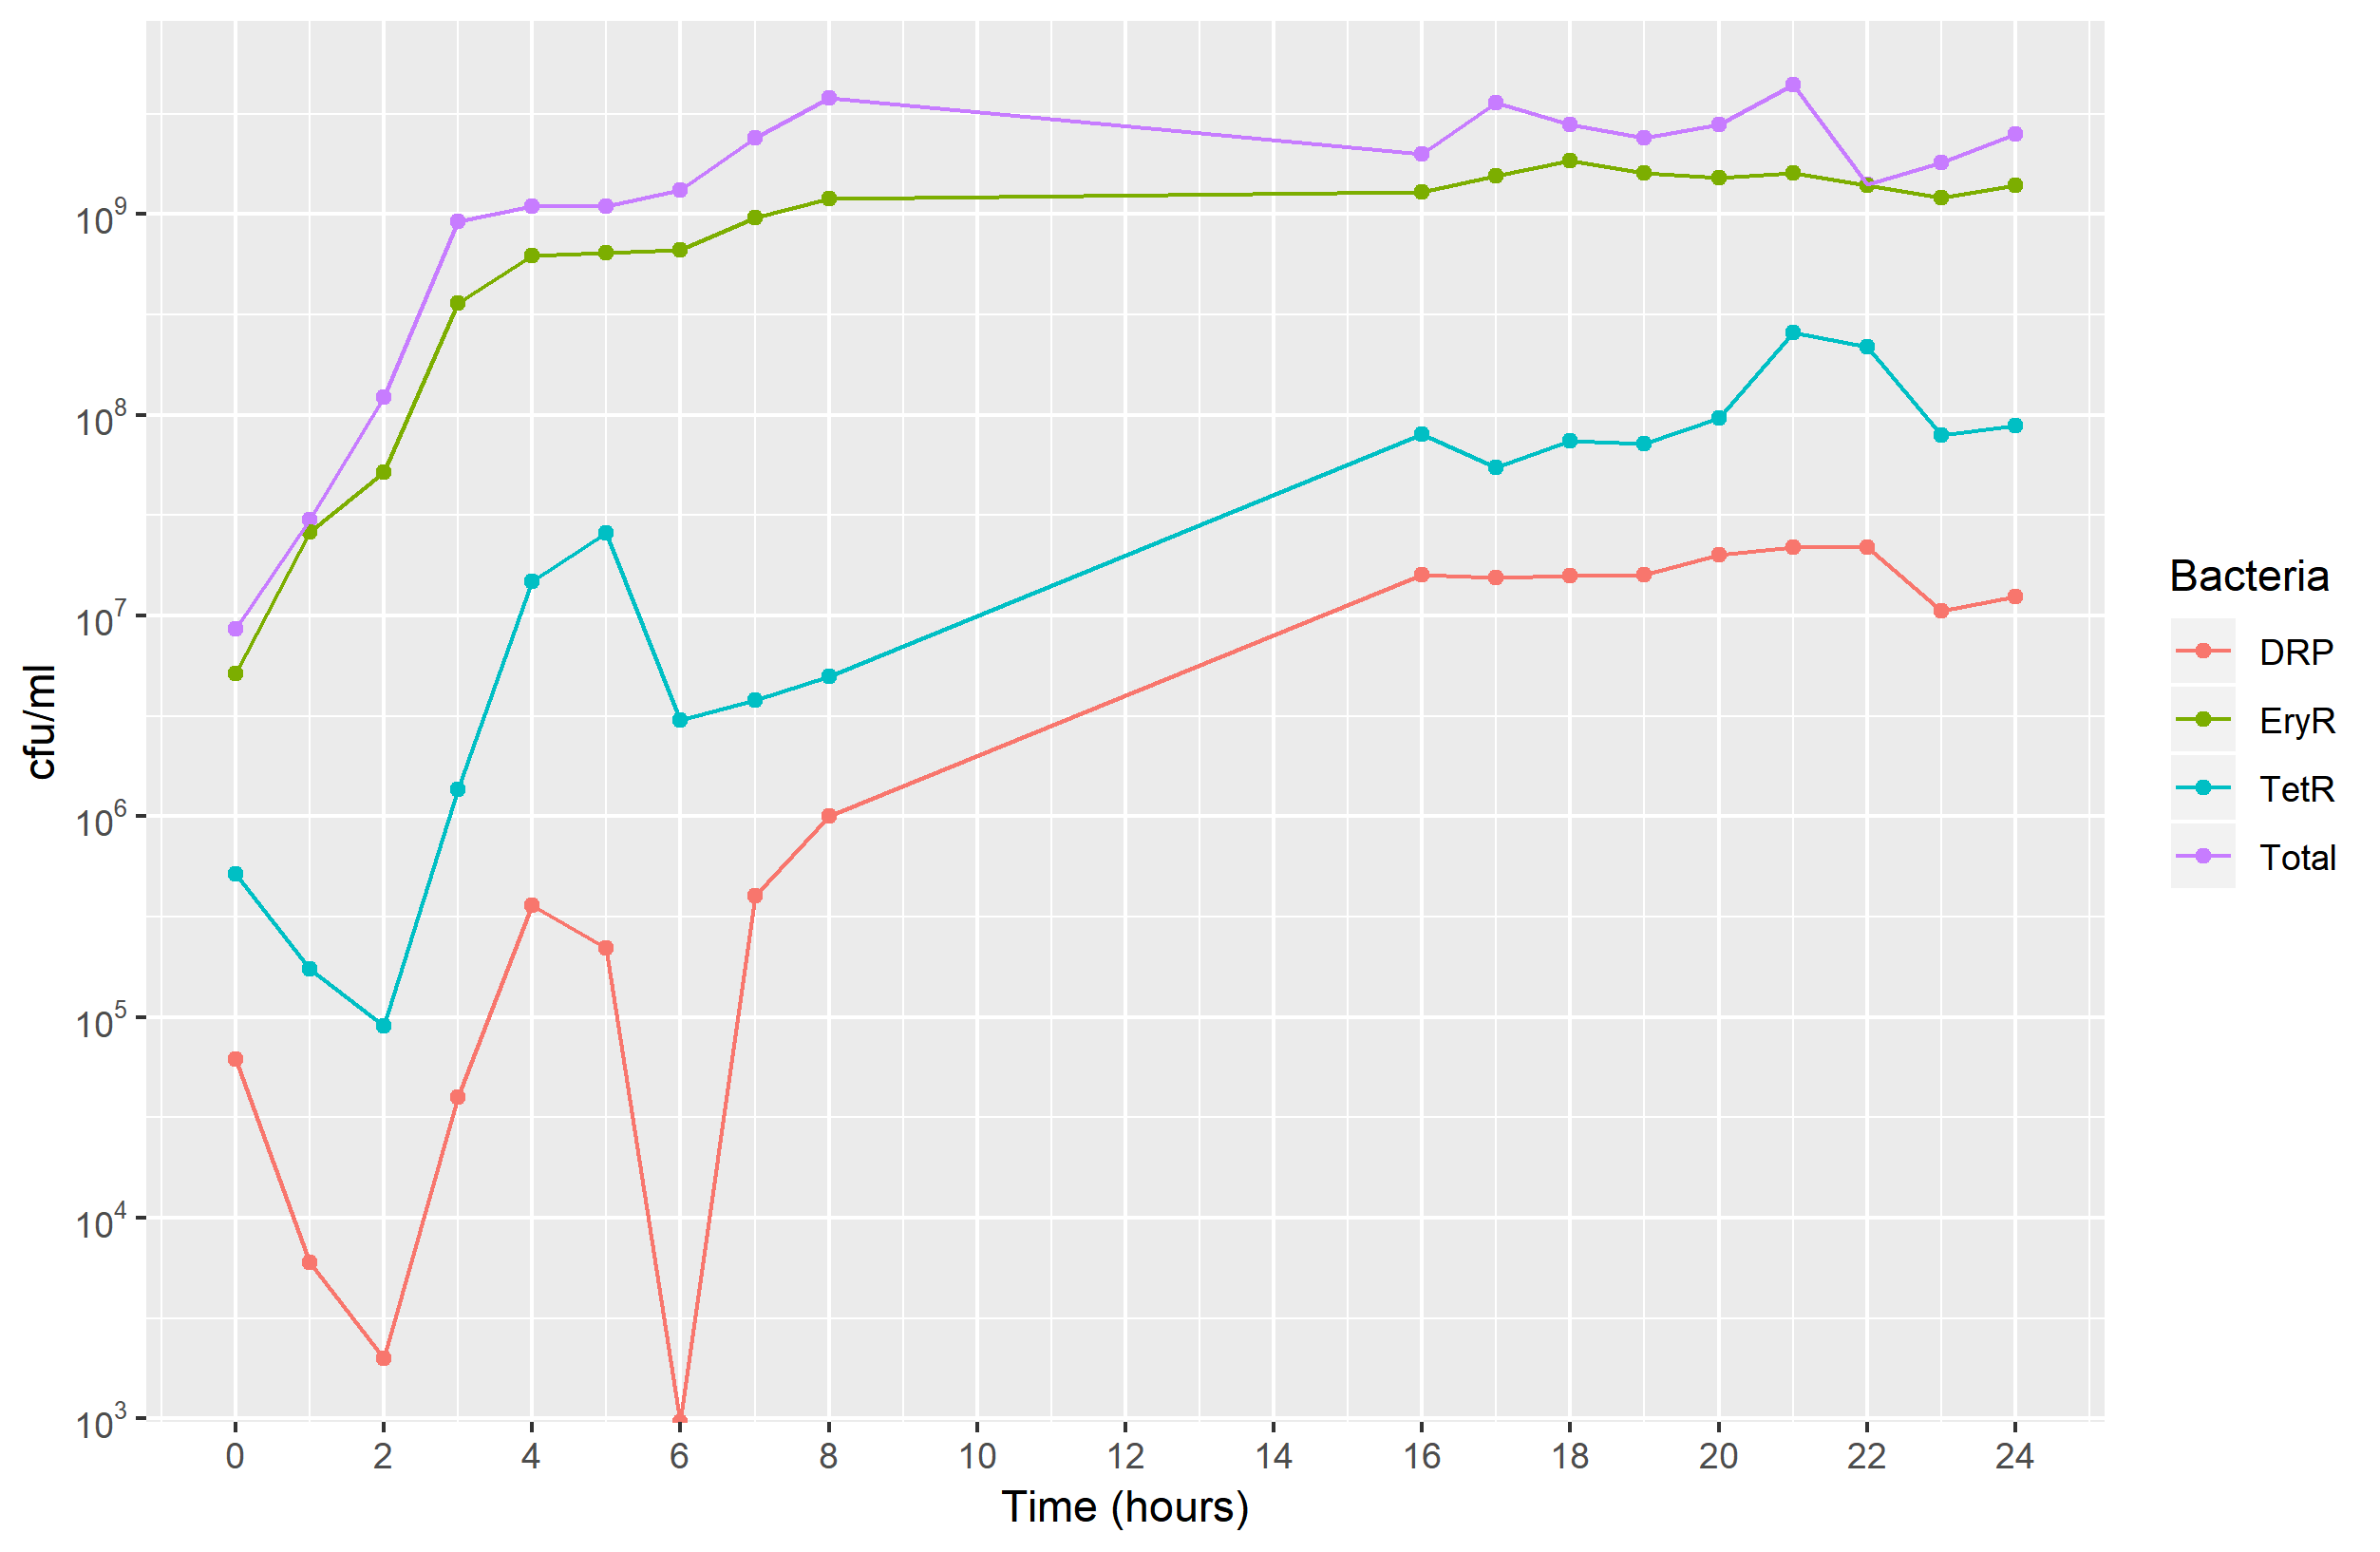

The data file committed next to this chart (first rows):
Time, cfu, Bacteria
0, 8600000, Total
0, 5138000, EryR
0, 518000, TetR
0, 62000, DRP
1, 3e+07, Total
1, 25994000, EryR
1, 174000, TetR
1, 6000, DRP
2, 1.22e+08, Total
2, 51998000, EryR
2, 90000, TetR
2, 2000, DRP
3, 9.2e+08, Total
3, 359960000, EryR
3, 1360000, TetR
3, 40000, DRP
4, 1.1e+09, Total
4, 619640000, EryR
4, 14840000, TetR
4, 360000, DRP
5, 1.1e+09, Total
5, 639780000, EryR
5, 25780000, TetR
5, 220000, DRP
6, 1.32e+09, Total
6, 6.6e+08, EryR
6, 3e+06, TetR
6, 0, DRP
7, 2.4e+09, Total
7, 959600000, EryR
7, 3800000, TetR
7, 4e+05, DRP
8, 3.8e+09, Total
8, 1.199e+09, EryR
8, 5e+06, TetR
8, 1e+06, DRP
16, 2e+09, Total
16, 1.284e+09, EryR
16, 8e+07, TetR
16, 1.6e+07, DRP
17, 3.6e+09, Total
17, 1544600000, EryR
17, 54600000, TetR
17, 15400000, DRP
18, 2.8e+09, Total
18, 1844200000, EryR
18, 74200000, TetR
18, 15800000, DRP
19, 2.4e+09, Total
19, 1.604e+09, EryR
19, 7.2e+07, TetR
19, 1.6e+07, DRP
20, 2.8e+09, Total
20, 1.52e+09, EryR
20, 9.6e+07, TetR
20, 2e+07, DRP
21, 4.4e+09, Total
21, 1.598e+09, EryR
21, 2.58e+08, TetR
21, 2.2e+07, DRP
... 12 more rows
